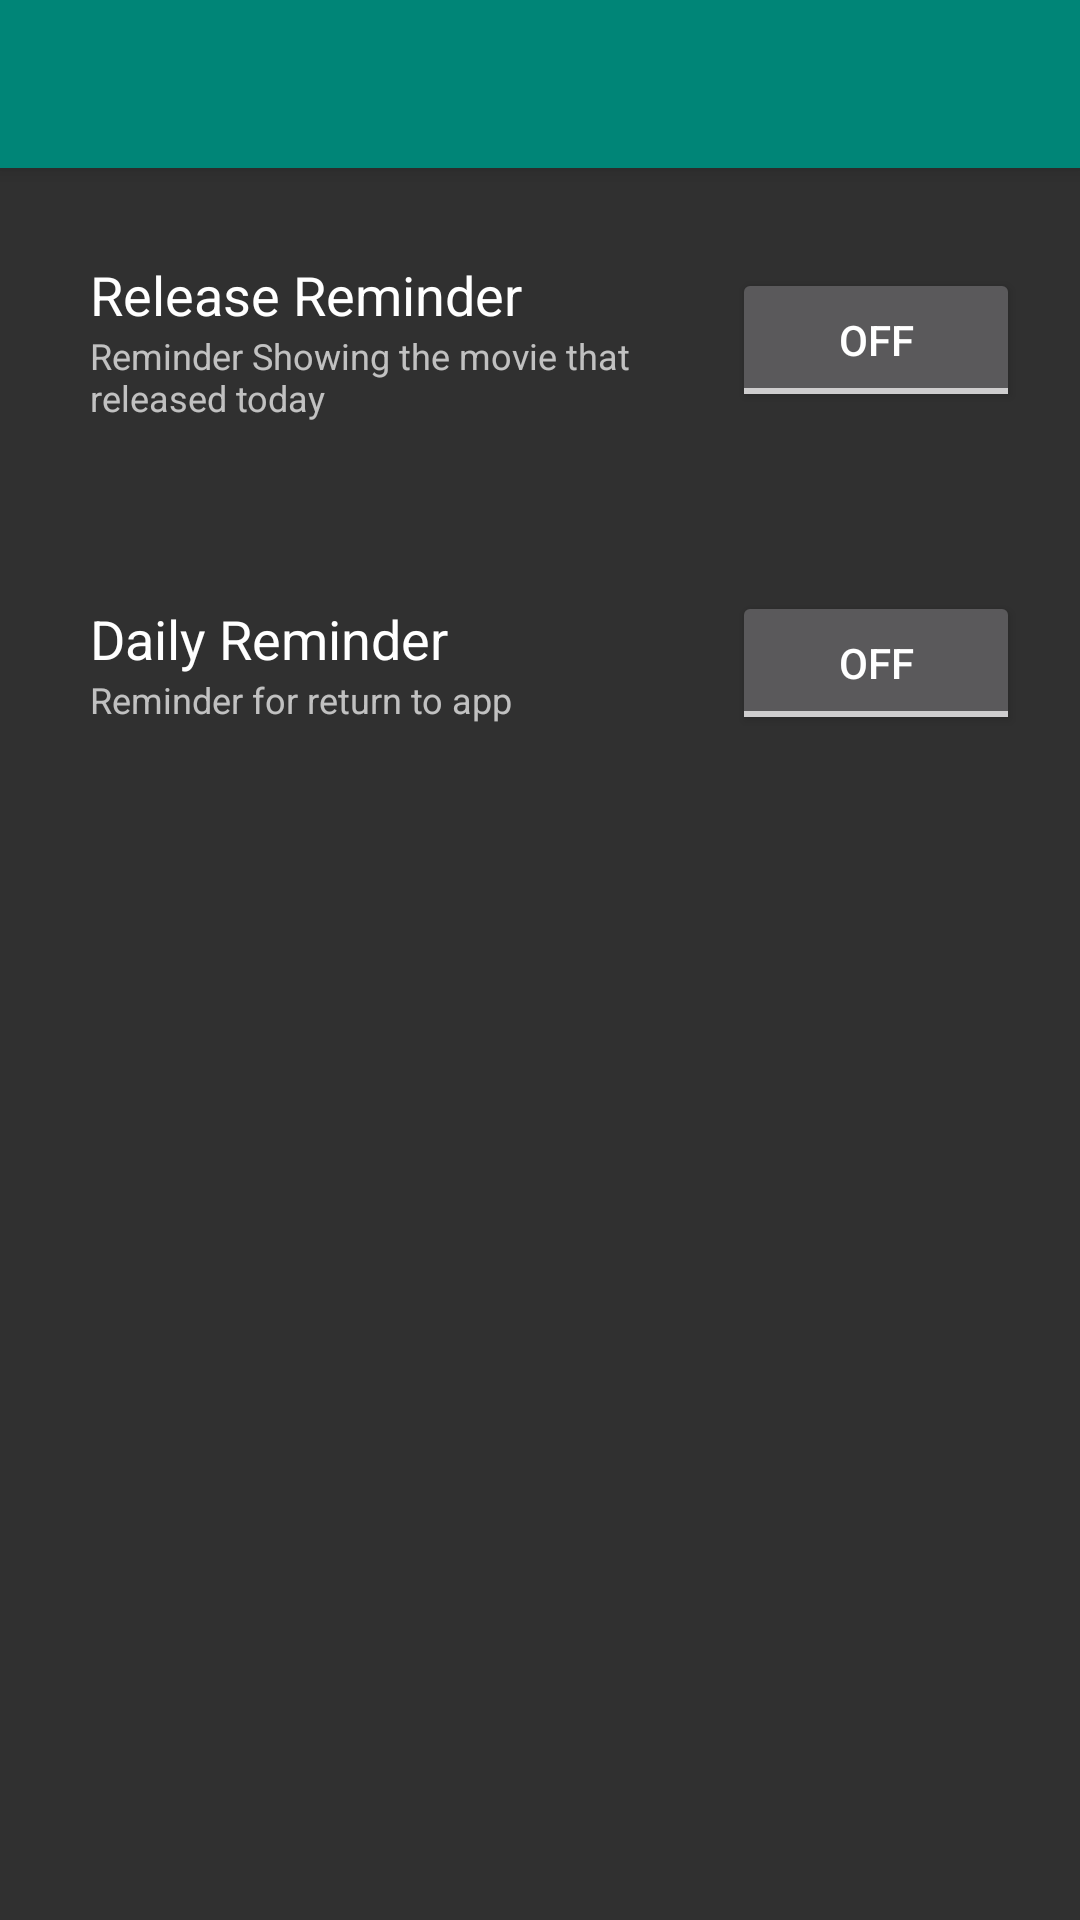

Produce the Android XML layout that renders to this screen, including the resource entries it uses.
<!-- AndroidManifest.xml: application theme AppTheme -->
<!-- res/layout/activity_setting.xml -->
<?xml version="1.0" encoding="utf-8"?>
<layout xmlns:android="http://schemas.android.com/apk/res/android"
        xmlns:app="http://schemas.android.com/apk/res-auto">

    <androidx.coordinatorlayout.widget.CoordinatorLayout
            android:layout_width="match_parent"
            android:layout_height="match_parent">

        <com.google.android.material.appbar.AppBarLayout
                android:id="@+id/appBar"
                android:layout_width="match_parent"
                android:layout_height="wrap_content"
                android:theme="@style/ThemeOverlay.AppCompat.ActionBar">

            <androidx.appcompat.widget.Toolbar
                    android:id="@+id/toolbar"
                    android:layout_width="match_parent"
                    android:layout_height="?attr/actionBarSize" />

        </com.google.android.material.appbar.AppBarLayout>

        <androidx.core.widget.NestedScrollView
                android:id="@+id/main_nested_scroll_view"
                android:layout_width="match_parent"
                android:layout_height="match_parent"
                app:layout_behavior="com.google.android.material.appbar.AppBarLayout$ScrollingViewBehavior">

            <LinearLayout
                    android:layout_width="match_parent"
                    android:layout_height="match_parent"
                    android:orientation="vertical">

                <LinearLayout
                        android:layout_width="match_parent"
                        android:layout_height="wrap_content"
                        android:layout_margin="20dp"
                        android:orientation="horizontal"
                        android:weightSum="10"
                        app:layout_constraintEnd_toEndOf="parent"
                        app:layout_constraintStart_toStartOf="parent"
                        app:layout_constraintTop_toTopOf="parent">

                    <LinearLayout
                            android:layout_width="match_parent"
                            android:layout_height="wrap_content"
                            android:layout_weight="3"
                            android:orientation="vertical"
                            android:padding="10dp">

                        <TextView
                                android:layout_width="match_parent"
                                android:layout_height="wrap_content"
                                android:text="@string/release_reminder_title"
                                android:textColor="@android:color/white"
                                android:textSize="18sp" />

                        <TextView
                                android:layout_width="match_parent"
                                android:layout_height="wrap_content"
                                android:text="@string/release_reminder_description"
                                android:textSize="12sp" />

                    </LinearLayout>

                    <ToggleButton
                            android:id="@+id/toggleRelease"
                            android:layout_width="match_parent"
                            android:layout_height="wrap_content"
                            android:layout_gravity="center_vertical"
                            android:layout_weight="7" />

                </LinearLayout>


                <LinearLayout
                        android:layout_width="match_parent"
                        android:layout_height="wrap_content"
                        android:layout_margin="20dp"
                        android:orientation="horizontal"
                        android:weightSum="10"
                        app:layout_constraintEnd_toEndOf="parent"
                        app:layout_constraintStart_toStartOf="parent"
                        app:layout_constraintTop_toTopOf="parent">

                    <LinearLayout
                            android:layout_width="match_parent"
                            android:layout_height="wrap_content"
                            android:layout_weight="3"
                            android:orientation="vertical"
                            android:padding="10dp">

                        <TextView
                                android:layout_width="match_parent"
                                android:layout_height="wrap_content"
                                android:text="@string/daily_reminder_title"
                                android:textColor="@android:color/white"
                                android:textSize="18sp" />

                        <TextView
                                android:layout_width="match_parent"
                                android:layout_height="wrap_content"
                                android:text="@string/daily_reminder_description"
                                android:textSize="12sp" />

                    </LinearLayout>

                    <ToggleButton
                            android:id="@+id/toggleDaily"
                            android:layout_width="match_parent"
                            android:layout_height="wrap_content"
                            android:layout_gravity="center_vertical"
                            android:layout_weight="7" />

                </LinearLayout>

            </LinearLayout>

        </androidx.core.widget.NestedScrollView>

    </androidx.coordinatorlayout.widget.CoordinatorLayout>

</layout>
<!-- resources referenced by this layout -->
<resources>
  <string name="daily_reminder_description">Reminder for return to app</string>
  <string name="daily_reminder_title">Daily Reminder</string>
  <string name="release_reminder_description">Reminder Showing the movie that released today</string>
  <string name="release_reminder_title">Release Reminder</string>
  <style name="AppTheme" parent="Theme.AppCompat.NoActionBar" tools:ignore="NewApi">
  
          <item name="android:windowNoTitle">true</item>
          <item name="android:windowActionBar">false</item>
  
          
          <item name="colorPrimary">@color/colorPrimary</item>
          <item name="colorPrimaryDark">@color/colorPrimaryDark</item>
          <item name="colorAccent">@color/colorAccent</item>
          <item name="android:windowContentTransitions" tools:ignore="NewApi">true</item>
          <item name="searchViewStyle">@style/SearchViewStyle</item>
      </style>
  <color name="colorPrimary">#008577</color>
  <color name="colorPrimaryDark">#00574B</color>
  <color name="colorAccent">#D81B60</color>
  <style name="SearchViewStyle" parent="Widget.AppCompat.SearchView">
          <item name="searchIcon">@drawable/ic_search_black_24dp</item>
          <item name="closeIcon">@drawable/ic_close_black_24dp</item>
          <item name="android:tint">@android:color/black</item>
          <item name="android:color">@android:color/black</item>
          <item name="android:textColor">@android:color/black</item>
          <item name="android:editTextColor">@android:color/black</item>
          <item name="android:textColorHint">@android:color/black</item>
          <item name="android:queryHint">@string/search_text_hint</item>
      </style>
  <string name="search_text_hint">Click search icon to start</string>
</resources>
